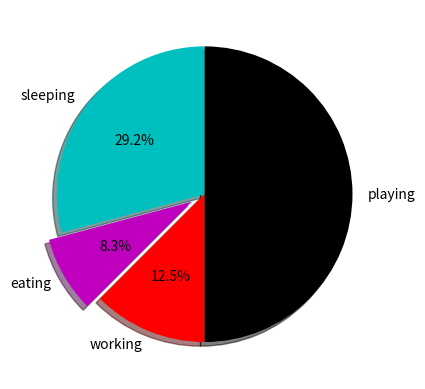

The script that saved this image:
# -*- coding: utf-8 -*-
"""
Created on Wed Oct 19 12:48:02 2016

[redacted]
"""


import matplotlib.pyplot as plt

days = [1,2,3,4,5]

sleeping = [7,8,6,11,7]
eating = [2,3,4,3,2]
working =[7,8,7,2,3]
playing = [8,5,7,8,12]

slices = [7,2,3,12]
activities = ['sleeping','eating','working','playing']

cols = ['c','m','r','k']
plt.pie(slices,labels=activities,colors=cols,startangle=90,shadow=True,explode=(0,0.1,0,0),
        autopct='%1.1f%%')


plt.show()